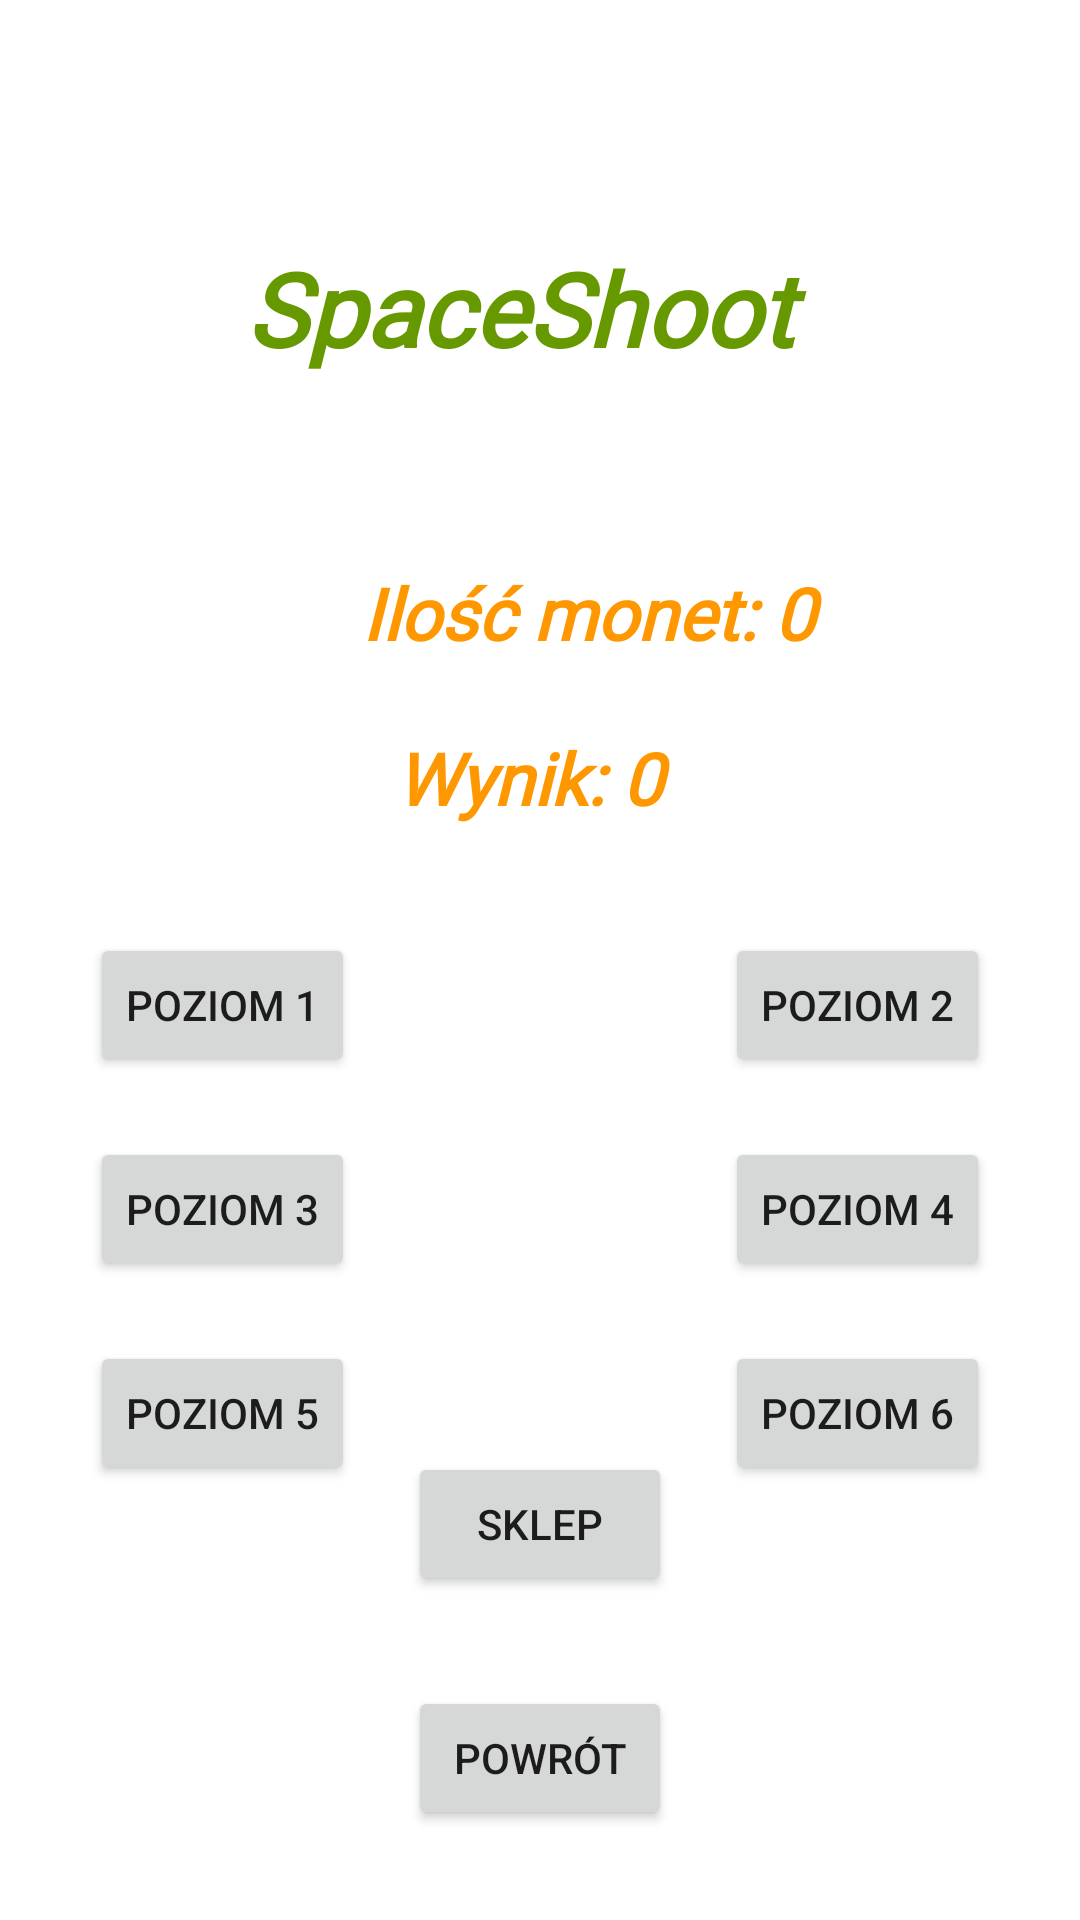

Produce the Android XML layout that renders to this screen, including the resource entries it uses.
<!-- AndroidManifest.xml: application theme Theme.SpaceShooter -->
<!-- res/layout/chooselvl.xml -->
<?xml version="1.0" encoding="utf-8"?>
<androidx.constraintlayout.widget.ConstraintLayout xmlns:android="http://schemas.android.com/apk/res/android"
    xmlns:app="http://schemas.android.com/apk/res-auto"
    xmlns:tools="http://schemas.android.com/tools"
    android:layout_width="match_parent"
    android:background="@drawable/space"
    android:layout_height="match_parent">

    <Button
        android:id="@+id/poziom5"
        android:layout_width="wrap_content"
        android:layout_height="wrap_content"
        android:layout_marginStart="30dp"
        android:layout_marginTop="20dp"
        android:text="@string/poziom5"
        app:layout_constraintStart_toStartOf="parent"
        app:layout_constraintTop_toBottomOf="@+id/poziom3" />

    <Button
        android:id="@+id/poziom6"
        android:layout_width="wrap_content"
        android:layout_height="wrap_content"
        android:layout_marginTop="20dp"
        android:layout_marginEnd="30dp"
        android:text="@string/poziom6"
        app:layout_constraintEnd_toEndOf="parent"
        app:layout_constraintTop_toBottomOf="@+id/poziom4" />

    <Button
        android:id="@+id/poziom3"
        android:layout_width="wrap_content"
        android:layout_height="wrap_content"
        android:layout_marginStart="30dp"
        android:layout_marginTop="20dp"
        android:text="@string/poziom3"
        app:layout_constraintStart_toStartOf="parent"
        app:layout_constraintTop_toBottomOf="@+id/poziom1" />

    <Button
        android:id="@+id/poziom4"
        android:layout_width="wrap_content"
        android:layout_height="wrap_content"
        android:layout_marginTop="20dp"
        android:layout_marginEnd="30dp"
        android:text="@string/poziom4"
        app:layout_constraintEnd_toEndOf="parent"
        app:layout_constraintTop_toBottomOf="@+id/poziom2" />

    <TextView
        android:id="@+id/monetyS"
        android:layout_width="224dp"
        android:layout_height="35dp"
        android:layout_marginStart="50dp"
        android:layout_marginTop="60dp"
        android:fontFamily="@font/griffy"
        android:text="@string/monety"
        android:textAlignment="center"
        android:textColor="#FF9800"
        android:textSize="24sp"
        android:textStyle="bold|italic"
        app:layout_constraintEnd_toEndOf="parent"
        app:layout_constraintHorizontal_bias="0.397"
        app:layout_constraintStart_toStartOf="parent"
        app:layout_constraintTop_toBottomOf="@+id/textView12" />

    <TextView
        android:id="@+id/textView12"
        android:layout_width="195dp"
        android:layout_height="48dp"
        android:layout_marginTop="80dp"
        android:fontFamily="@font/griffy"
        android:text="@string/app_name"
        android:textColor="@android:color/holo_green_dark"
        android:textSize="34sp"
        android:textStyle="bold|italic"
        app:layout_constraintEnd_toEndOf="parent"
        app:layout_constraintHorizontal_bias="0.497"
        app:layout_constraintStart_toStartOf="parent"
        app:layout_constraintTop_toTopOf="parent" />

    <Button
        android:id="@+id/poziom2"
        android:layout_width="wrap_content"
        android:layout_height="wrap_content"
        android:layout_marginTop="30dp"
        android:layout_marginEnd="30dp"
        android:text="@string/poziom2"
        app:layout_constraintEnd_toEndOf="parent"
        app:layout_constraintTop_toBottomOf="@+id/wynikS" />

    <TextView
        android:id="@+id/wynikS"
        android:layout_width="184dp"
        android:layout_height="38dp"
        android:layout_marginTop="20dp"
        android:fontFamily="@font/griffy"
        android:text="@string/wynik"
        android:textAlignment="center"
        android:textColor="#FF9800"
        android:textSize="24sp"
        android:textStyle="bold|italic"
        app:layout_constraintEnd_toEndOf="parent"
        app:layout_constraintHorizontal_bias="0.477"
        app:layout_constraintStart_toStartOf="parent"
        app:layout_constraintTop_toBottomOf="@+id/monetyS" />

    <Button
        android:id="@+id/poziom1"
        android:layout_width="wrap_content"
        android:layout_height="wrap_content"
        android:layout_marginStart="30dp"
        android:layout_marginTop="30dp"
        android:text="@string/poziom1"
        app:layout_constraintStart_toStartOf="parent"
        app:layout_constraintTop_toBottomOf="@+id/wynikS" />

    <Button
        android:id="@+id/powrot3"
        android:layout_width="wrap_content"
        android:layout_height="wrap_content"
        android:layout_marginBottom="30dp"
        android:text="@string/powrot"
        app:layout_constraintBottom_toBottomOf="parent"
        app:layout_constraintEnd_toEndOf="parent"
        app:layout_constraintStart_toStartOf="parent" />

    <Button
        android:id="@+id/sklep"
        android:layout_width="wrap_content"
        android:layout_height="wrap_content"
        android:layout_marginBottom="30dp"
        android:text="@string/sklep"
        app:layout_constraintBottom_toTopOf="@+id/powrot3"
        app:layout_constraintEnd_toEndOf="parent"
        app:layout_constraintStart_toStartOf="parent" />
</androidx.constraintlayout.widget.ConstraintLayout>
<!-- resources referenced by this layout -->
<resources>
  <string name="app_name">SpaceShooter</string>
  <string name="monety">Ilość monet: 0</string>
  <string name="powrot">Powrót</string>
  <string name="poziom1">Poziom 1</string>
  <string name="poziom2">Poziom 2</string>
  <string name="poziom3">Poziom 3</string>
  <string name="poziom4">Poziom 4</string>
  <string name="poziom5">Poziom 5</string>
  <string name="poziom6">Poziom 6</string>
  <string name="sklep">SKLEP</string>
  <string name="wynik">Wynik: 0</string>
  <style name="Theme.SpaceShooter" parent="Theme.MaterialComponents.DayNight.DarkActionBar">
          
          <item name="colorPrimary">@color/purple_500</item>
          <item name="colorPrimaryVariant">@color/purple_700</item>
          <item name="colorOnPrimary">@color/white</item>
          
          <item name="colorSecondary">@color/teal_200</item>
          <item name="colorSecondaryVariant">@color/teal_700</item>
          <item name="colorOnSecondary">@color/black</item>
          
          <item name="android:statusBarColor" tools:targetApi="l">?attr/colorPrimaryVariant</item>
          
          <item name="windowNoTitle">true</item>
          <item name="windowActionBar">false</item>
      </style>
  <!-- not gathered from this repository: default colours our renderer supplied (Android Studio template values) -->
  <color name="purple_500">#FF6200EE</color>
  <color name="purple_700">#FF3700B3</color>
  <color name="teal_200">#FF03DAC5</color>
  <color name="teal_700">#FF018786</color>
  <color name="black">#FF000000</color>
  <color name="white">#FFFFFFFF</color>
</resources>
